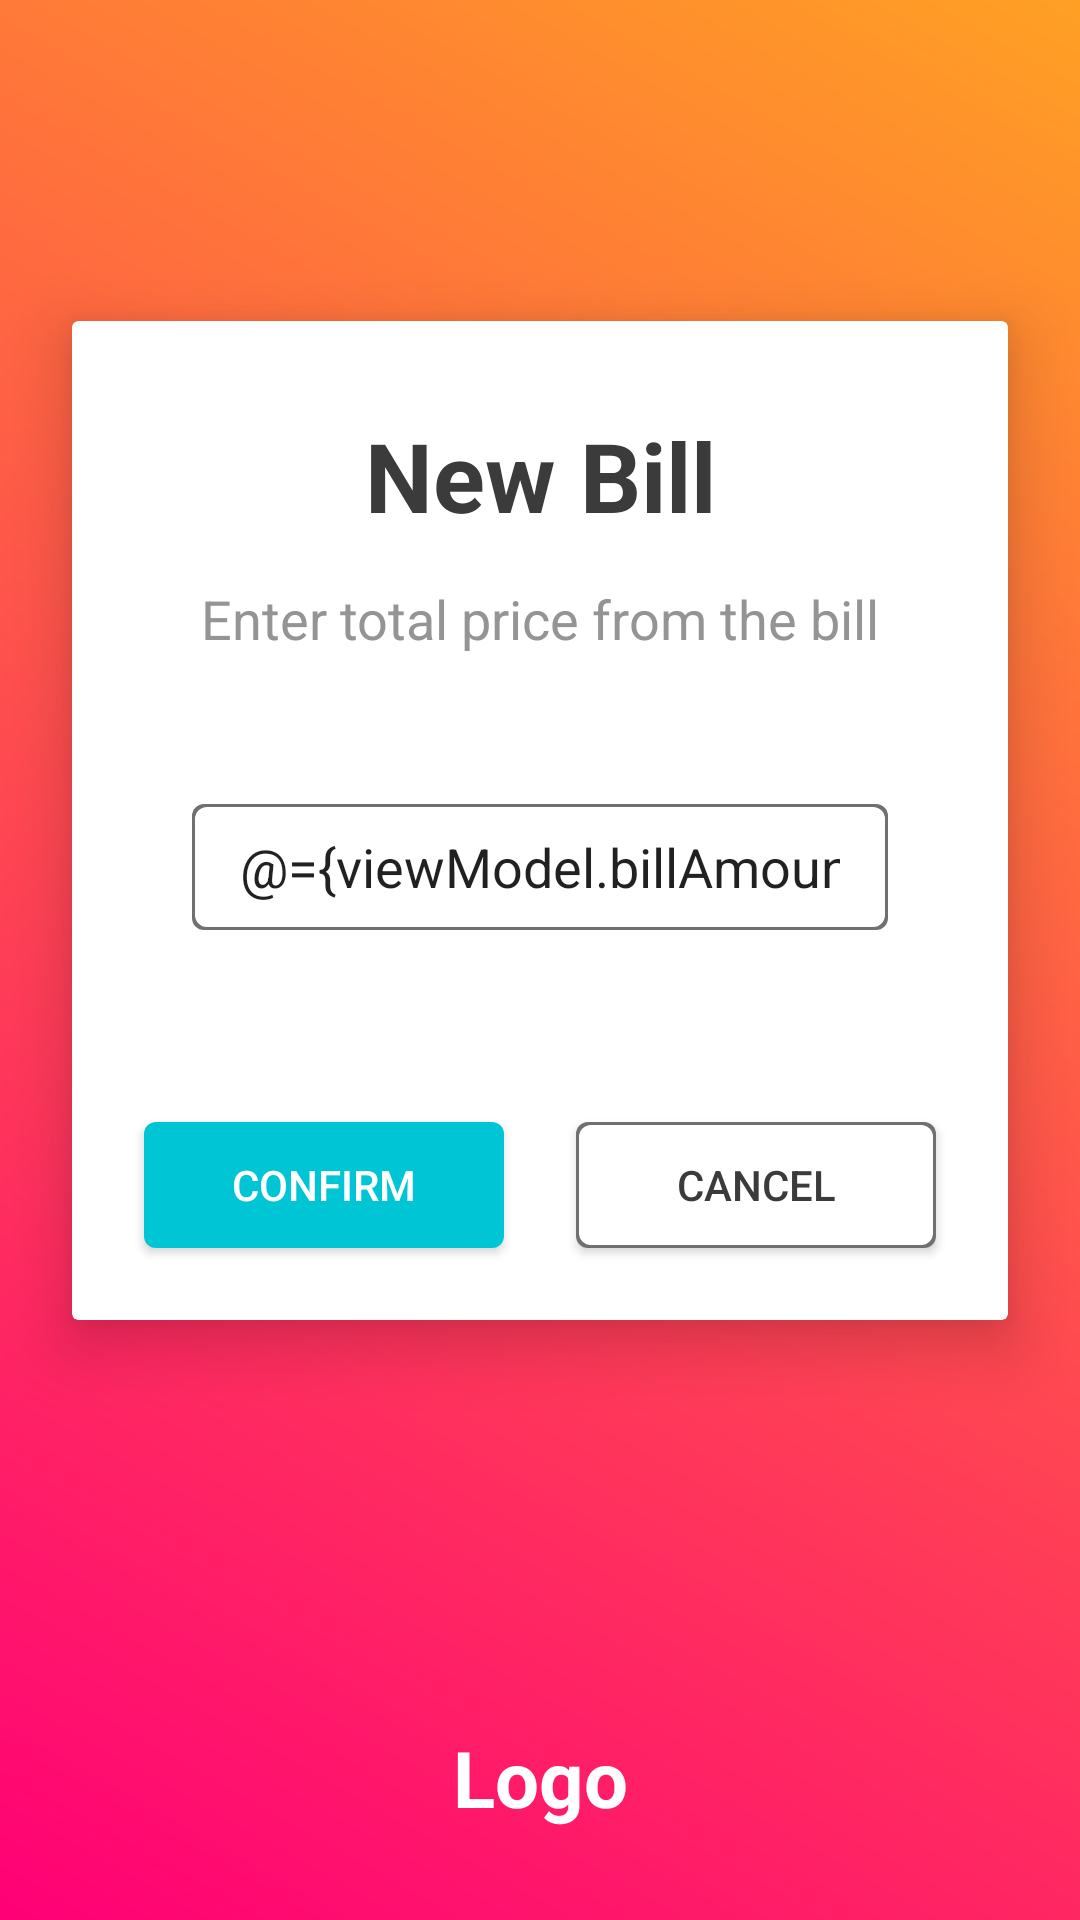

Layout XML and referenced resources for this Android screen:
<!-- AndroidManifest.xml: application theme AppTheme -->
<!-- res/layout/activity_new_bill.xml -->
<?xml version="1.0" encoding="utf-8"?>
<layout xmlns:android="http://schemas.android.com/apk/res/android"
    xmlns:app="http://schemas.android.com/apk/res-auto"
    xmlns:tools="http://schemas.android.com/tools"
    >

  <data>
    <variable
        name="viewModel"
        type="me.hackathon.monicershopsapp.ui.newbill.NewBillViewModel"
        />
  </data>

  <androidx.constraintlayout.widget.ConstraintLayout
      android:layout_width="match_parent"
      android:layout_height="match_parent"
      android:background="@drawable/login_background"
      android:id="@+id/root"
      tools:context="me.hackathon.monicershopsapp.ui.newbill.NewBillActivity"
      >

    <TextView
        android:id="@+id/shop_title"
        android:layout_width="0dp"
        android:layout_height="wrap_content"
        android:layout_marginEnd="24dp"
        android:layout_marginStart="24dp"
        android:paddingTop="32dp"
        android:text="@{viewModel.shopTitle}"
        android:textColor="@android:color/white"
        android:textSize="32sp"
        android:textStyle="bold"
        android:visibility="visible"
        app:layout_constraintEnd_toEndOf="parent"
        app:layout_constraintStart_toStartOf="parent"
        app:layout_constraintTop_toTopOf="parent"
        tools:text="Random Shop"
        />

    <androidx.cardview.widget.CardView
        android:layout_width="match_parent"
        android:layout_height="wrap_content"
        android:layout_marginEnd="24dp"
        android:layout_marginStart="24dp"
        android:layout_marginTop="32dp"
        app:cardBackgroundColor="@android:color/white"
        app:layout_constraintEnd_toEndOf="parent"
        app:layout_constraintStart_toStartOf="parent"
        app:layout_constraintTop_toBottomOf="@+id/shop_title"
        app:cardElevation="12dp"
        >
      <androidx.constraintlayout.widget.ConstraintLayout
          android:layout_width="match_parent"
          android:layout_height="wrap_content"
          >

        <TextView
            android:id="@+id/new_bill_card_title"
            android:layout_width="wrap_content"
            android:layout_height="wrap_content"
            android:layout_marginTop="30dp"
            android:text="@string/new_bill"
            android:textColor="@color/colorTextPrimary"
            android:textSize="32sp"
            android:textStyle="bold"
            app:layout_constraintEnd_toEndOf="parent"
            app:layout_constraintStart_toStartOf="parent"
            app:layout_constraintTop_toTopOf="parent"
            />

        <TextView
            android:id="@+id/new_bill_card_description"
            android:layout_width="wrap_content"
            android:layout_height="wrap_content"
            android:layout_marginTop="14dp"
            android:text="@string/new_bill_card_description"
            android:textColor="@color/colorTextSecondary"
            android:textSize="18sp"
            app:layout_constraintEnd_toEndOf="parent"
            app:layout_constraintStart_toStartOf="parent"
            app:layout_constraintTop_toBottomOf="@+id/new_bill_card_title"
            />

        <EditText
            android:id="@+id/amount_input"
            android:layout_width="0dp"
            android:layout_height="42dp"
            android:layout_marginEnd="40dp"
            android:layout_marginStart="40dp"
            android:layout_marginTop="88dp"
            android:singleLine="true"
            android:inputType="number"
            android:digits="0123456789."
            android:text="@={viewModel.billAmount}"
            android:background="@drawable/background_input"
            app:layout_constraintEnd_toEndOf="parent"
            app:layout_constraintHorizontal_bias="1.0"
            app:layout_constraintStart_toStartOf="parent"
            android:hint="@string/new_bill_amount"
            android:paddingStart="16dp"
            android:paddingEnd="16dp"
            app:layout_constraintTop_toBottomOf="@+id/new_bill_card_title"
            />

        <Button
            android:id="@+id/confirm_button"
            android:layout_width="0dp"
            android:layout_height="42dp"
            android:layout_marginBottom="24dp"
            android:layout_marginEnd="12dp"
            android:layout_marginStart="24dp"
            android:layout_marginTop="64dp"
            android:background="@drawable/background_confirm_button"
            android:text="@string/confirm"
            android:textColor="@android:color/white"
            app:layout_constraintBottom_toBottomOf="parent"
            app:layout_constraintEnd_toStartOf="@+id/guideline"
            app:layout_constraintStart_toStartOf="parent"
            app:layout_constraintTop_toBottomOf="@+id/amount_input"
            />

        <Button
            android:id="@+id/cancel"
            android:layout_width="0dp"
            android:layout_height="42dp"
            android:layout_marginEnd="24dp"
            android:layout_marginStart="12dp"
            android:background="@drawable/background_input"
            android:text="@string/cancel"
            android:textColor="@color/colorTextPrimary"
            app:layout_constraintBottom_toBottomOf="@+id/confirm_button"
            app:layout_constraintEnd_toEndOf="parent"
            app:layout_constraintStart_toStartOf="@+id/guideline"
            app:layout_constraintTop_toTopOf="@+id/confirm_button"
            />

        <androidx.constraintlayout.widget.Guideline
            android:id="@+id/guideline"
            android:layout_width="wrap_content"
            android:layout_height="wrap_content"
            android:orientation="vertical"
            app:layout_constraintGuide_percent="0.5"
            />

      </androidx.constraintlayout.widget.ConstraintLayout>

    </androidx.cardview.widget.CardView>

    <TextView
        android:layout_width="wrap_content"
        android:layout_height="wrap_content"
        android:layout_marginBottom="30dp"
        android:text="@string/logo_text"
        android:textColor="@android:color/white"
        android:textSize="26sp"
        android:textStyle="bold"
        app:layout_constraintBottom_toBottomOf="parent"
        app:layout_constraintEnd_toEndOf="parent"
        app:layout_constraintStart_toStartOf="parent"
        />

  </androidx.constraintlayout.widget.ConstraintLayout>


</layout>
<!-- resources referenced by this layout -->
<resources>
  <color name="colorTextPrimary">#3B3B3B</color>
  <color name="colorTextSecondary">#949494</color>
  <!-- drawable background_confirm_button (drawable) -->
  <?xml version="1.0" encoding="utf-8"?>
  <shape xmlns:android="http://schemas.android.com/apk/res/android" android:shape="rectangle">
    <solid android:color="#00C5D4"/>
    <corners android:radius="4dp"/>
  </shape>
  <!-- drawable background_input (drawable) -->
  <?xml version="1.0" encoding="utf-8"?>
  <layer-list xmlns:android="http://schemas.android.com/apk/res/android">
    <item>
      <shape android:shape="rectangle">
        <solid android:color="#707070"/>
        <corners android:radius="4dp"/>
      </shape>
    </item>
    <item android:bottom="1dp" android:top="1dp" android:left="1dp" android:right="1dp">
      <shape android:shape="rectangle">
        <solid android:color="@android:color/white"/>
        <corners android:radius="4dp"/>
      </shape>
    </item>
  </layer-list>
  <!-- drawable login_background (drawable) -->
  <?xml version="1.0" encoding="UTF-8"?>
  <shape xmlns:android="http://schemas.android.com/apk/res/android"
      android:shape="rectangle">
      <gradient
          android:angle="45"
          android:endColor="@color/colorSecondary"
          android:startColor="@color/colorPrimary"
          android:type="linear" />
  </shape>
  <string name="cancel">Cancel</string>
  <string name="confirm">Confirm</string>
  <string name="logo_text">Logo</string>
  <string name="new_bill">New Bill</string>
  <string name="new_bill_amount">Bill amount</string>
  <string name="new_bill_card_description">Enter total price from the bill</string>
  <style name="AppTheme" parent="Theme.AppCompat.Light.NoActionBar">
      <item name="colorPrimary">@color/colorPrimary</item>
      <item name="colorPrimaryDark">@color/colorPrimaryDark</item>
      <item name="colorAccent">@color/colorAccent</item>
    </style>
  <color name="colorSecondary">#FFA024</color>
  <color name="colorPrimary">#FF0076</color>
  <color name="colorPrimaryDark">#b40053</color>
  <color name="colorAccent">#00C5D4</color>
</resources>
